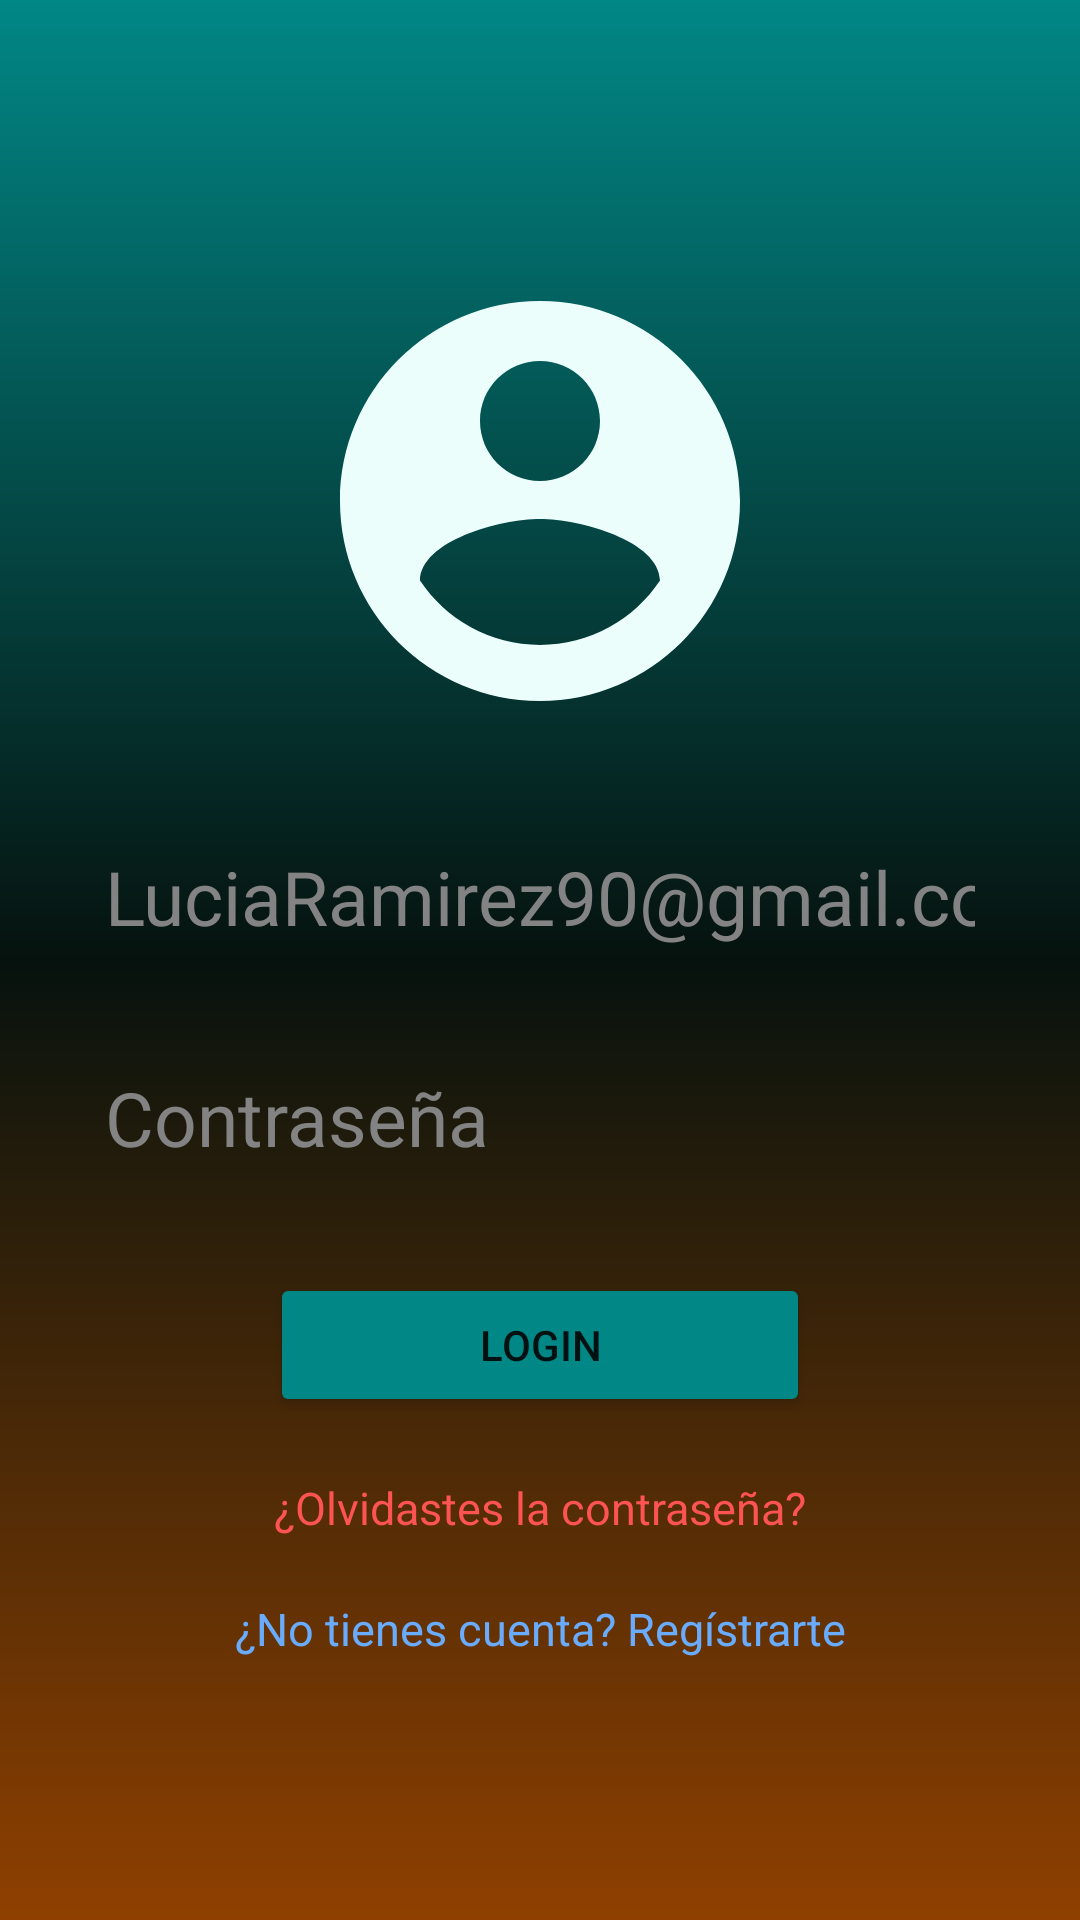

The Android layout XML behind this screen, and the referenced resources:
<!-- AndroidManifest.xml: application theme Theme.FantasticBooks -->
<!-- res/layout/fragment_login.xml -->
<?xml version="1.0" encoding="utf-8"?>
<RelativeLayout xmlns:android="http://schemas.android.com/apk/res/android"
    xmlns:tools="http://schemas.android.com/tools"
    android:layout_width="match_parent"
    android:layout_height="match_parent"
    android:background="@drawable/auth_background"
    android:orientation="vertical"
    android:padding="20dp"
    tools:context=".ui.auth.LoginFragment">

    <LinearLayout
        android:layout_width="match_parent"
        android:layout_height="match_parent"
        android:orientation="vertical"
        android:gravity="center">

        <ImageView
            android:layout_width="160dp"
            android:layout_height="160dp"
            android:src="@drawable/icon_account" />

        <EditText
            android:id="@+id/loginEmail"
            android:layout_width="match_parent"
            android:layout_height="wrap_content"
            android:background="@drawable/rounded"
            android:ems="10"
            android:hint="LuciaRamirez90@gmail.com"
            android:inputType="text"
            android:padding="15dp"
            android:layout_marginTop="20dp"
            android:textColor="@color/white"
            android:textColorHint="#838383"
            android:textSize="25sp" />
        <EditText
            android:id="@+id/loginPassword"
            android:layout_width="match_parent"
            android:layout_height="wrap_content"
            android:background="@drawable/rounded"
            android:ems="10"
            android:hint="Contraseña"
            android:inputType="textPassword"
            android:padding="15dp"
            android:layout_marginTop="10dp"
            android:textColor="@color/white"
            android:textColorHint="#838383"
            android:textSize="25sp" />

        <Button
            android:id="@+id/btnLogin"
            android:layout_marginTop="20dp"
            android:layout_width="match_parent"
            android:layout_height="wrap_content"
            android:text="Login"
            android:backgroundTint="@color/teal_700"
            android:layout_marginHorizontal="70dp"/>

        <TextView
            android:id="@+id/txtForgetPassword"
            android:layout_width="match_parent"
            android:layout_height="wrap_content"
            android:layout_marginTop="20dp"
            android:gravity="center"
            android:text="¿Olvidastes la contraseña?"
            android:textColor="#FD5353"
            android:textSize="15sp" />
        <TextView
            android:id="@+id/txtRegister"
            android:layout_width="match_parent"
            android:layout_height="wrap_content"
            android:layout_marginTop="20dp"
            android:gravity="center"
            android:text="¿No tienes cuenta? Regístrarte"
            android:textColor="#69ACFD"
            android:textSize="15sp" />

    </LinearLayout>
</RelativeLayout>
<!-- resources referenced by this layout -->
<resources>
  <color name="teal_700">#FF018786</color>
  <color name="white">#FFFFFFFF</color>
  <!-- drawable auth_background (drawable) -->
  <?xml version="1.0" encoding="utf-8"?>
  <shape xmlns:android="http://schemas.android.com/apk/res/android">
      <gradient android:type="linear" android:angle="90"
          android:startColor="#8F4000" android:centerColor="#06120E" android:endColor="@color/teal_700"></gradient>
  </shape>
  <!-- drawable icon_account (drawable) -->
  <vector android:height="100dp" android:tint="@color/celeste_claro"
      android:viewportHeight="24" android:viewportWidth="24"
      android:width="100dp" xmlns:android="http://schemas.android.com/apk/res/android">
      <path android:fillColor="@android:color/white" android:pathData="M12,2C6.48,2 2,6.48 2,12s4.48,10 10,10 10,-4.48 10,-10S17.52,2 12,2zM12,5c1.66,0 3,1.34 3,3s-1.34,3 -3,3 -3,-1.34 -3,-3 1.34,-3 3,-3zM12,19.2c-2.5,0 -4.71,-1.28 -6,-3.22 0.03,-1.99 4,-3.08 6,-3.08 1.99,0 5.97,1.09 6,3.08 -1.29,1.94 -3.5,3.22 -6,3.22z"/>
  </vector>
  <style name="Theme.FantasticBooks" parent="Theme.MaterialComponents.DayNight.DarkActionBar">
          
          <item name="colorPrimary">@color/purple_500</item>
          <item name="colorPrimaryVariant">@color/purple_700</item>
          <item name="colorOnPrimary">@color/white</item>
          
          <item name="colorSecondary">@color/teal_200</item>
          <item name="colorSecondaryVariant">@color/teal_700</item>
          <item name="colorOnSecondary">@color/black</item>
          
          <item name="android:statusBarColor">?attr/colorPrimaryVariant</item>
          
      </style>
  <color name="celeste_claro">#ecfefc</color>
  <color name="purple_500">#FF6200EE</color>
  <color name="purple_700">#FF3700B3</color>
  <color name="teal_200">#FF03DAC5</color>
  <color name="black">#FF000000</color>
</resources>
